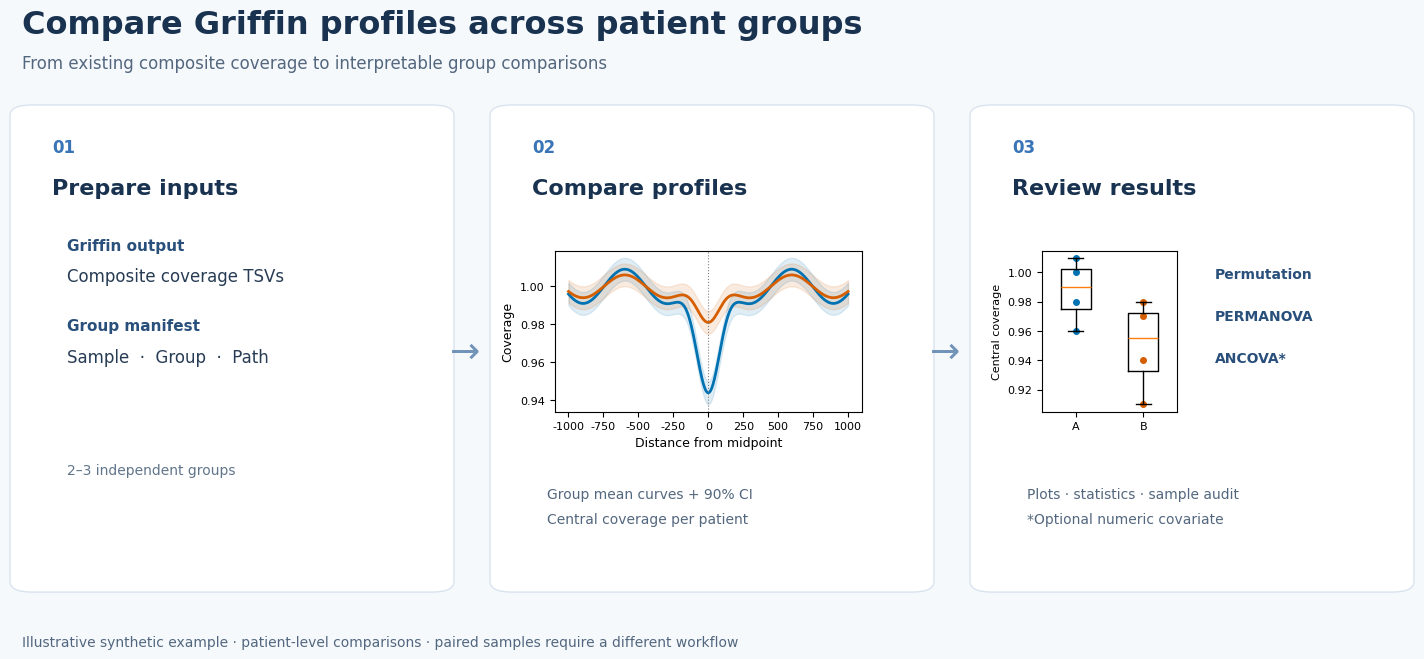

The matplotlib source for this figure: (Note: this script raises an exception after producing the figure.)
import numpy as np, matplotlib
matplotlib.use('Agg')
import matplotlib.pyplot as plt
from matplotlib.patches import FancyBboxPatch
from pathlib import Path
p=Path('/Users/yoos01/songys/pipeline/griffin_group_comparison_github/docs');plt.rcParams.update({'font.family':'DejaVu Sans','svg.fonttype':'none'});fig=plt.figure(figsize=(15,7),facecolor='#f6f9fc');fig.text(.04,.94,'Compare Griffin profiles across patient groups',fontsize=23,weight='bold',color='#183250');fig.text(.04,.89,'From existing composite coverage to interpretable group comparisons',fontsize=12,color='#53677e')
for x in [.04,.36,.68]:fig.patches.append(FancyBboxPatch((x,.15),.28,.68,boxstyle='round,pad=.008,rounding_size=.015',transform=fig.transFigure,facecolor='white',edgecolor='#d9e3ef',zorder=-1))
for x,n,title in [(.06,'01','Prepare inputs'),(.38,'02','Compare profiles'),(.70,'03','Review results')]:fig.text(x,.77,n,color='#3874b6',weight='bold',fontsize=12);fig.text(x,.71,title,fontsize=16,weight='bold',color='#183250')
fig.text(.07,.63,'Griffin output',fontsize=11,weight='bold',color='#294f7b');fig.text(.07,.585,'Composite coverage TSVs',fontsize=12,color='#273c54');fig.text(.07,.515,'Group manifest',fontsize=11,weight='bold',color='#294f7b');fig.text(.07,.47,'Sample  ·  Group  ·  Path',fontsize=12,color='#273c54');fig.text(.07,.31,'2–3 independent groups',fontsize=10,color='#60758a')
x=np.linspace(-1000,1000,401);ax=fig.add_axes([.395,.40,.205,.23]);g=np.exp(-(x/120)**2);ax.plot(x,1-.065*g+.009*np.cos(x/95),color='#0072B2',lw=2);ax.plot(x,1-.025*g+.006*np.cos(x/95),color='#D55E00',lw=2);ax.fill_between(x,1-.065*g+.009*np.cos(x/95)-.006,1-.065*g+.009*np.cos(x/95)+.006,color='#0072B2',alpha=.12);ax.fill_between(x,1-.025*g+.006*np.cos(x/95)-.006,1-.025*g+.006*np.cos(x/95)+.006,color='#D55E00',alpha=.12);ax.axvline(0,color='gray',ls=':',lw=.8);ax.set(xlabel='Distance from midpoint',ylabel='Coverage');ax.tick_params(labelsize=8);ax.xaxis.label.set_size(9);ax.yaxis.label.set_size(9);fig.text(.39,.275,'Group mean curves + 90% CI',fontsize=10,color='#53677e');fig.text(.39,.24,'Central coverage per patient',fontsize=10,color='#53677e')
ax=fig.add_axes([.72,.40,.09,.23]);vals=[[.96,.98,1.,1.01],[.91,.94,.97,.98]];ax.boxplot(vals,widths=.45,showfliers=False);ax.scatter([1]*4,vals[0],color='#0072B2',s=16);ax.scatter([2]*4,vals[1],color='#D55E00',s=16);ax.set_xticks([1,2],['A','B']);ax.set_ylabel('Central coverage',fontsize=8);ax.tick_params(labelsize=8)
fig.text(.835,.59,'Permutation',fontsize=10,weight='bold',color='#294f7b');fig.text(.835,.53,'PERMANOVA',fontsize=10,weight='bold',color='#294f7b');fig.text(.835,.47,'ANCOVA*',fontsize=10,weight='bold',color='#294f7b');fig.text(.71,.275,'Plots · statistics · sample audit',fontsize=10,color='#53677e');fig.text(.71,.24,'*Optional numeric covariate',fontsize=10,color='#53677e')
fig.text(.325,.47,'→',fontsize=26,color='#7193b7');fig.text(.645,.47,'→',fontsize=26,color='#7193b7');fig.text(.04,.065,'Illustrative synthetic example · patient-level comparisons · paired samples require a different workflow',fontsize=10,color='#52677f');fig.savefig(p/'workflow.png',dpi=180,facecolor=fig.get_facecolor());fig.savefig(p/'workflow.svg',facecolor=fig.get_facecolor())
